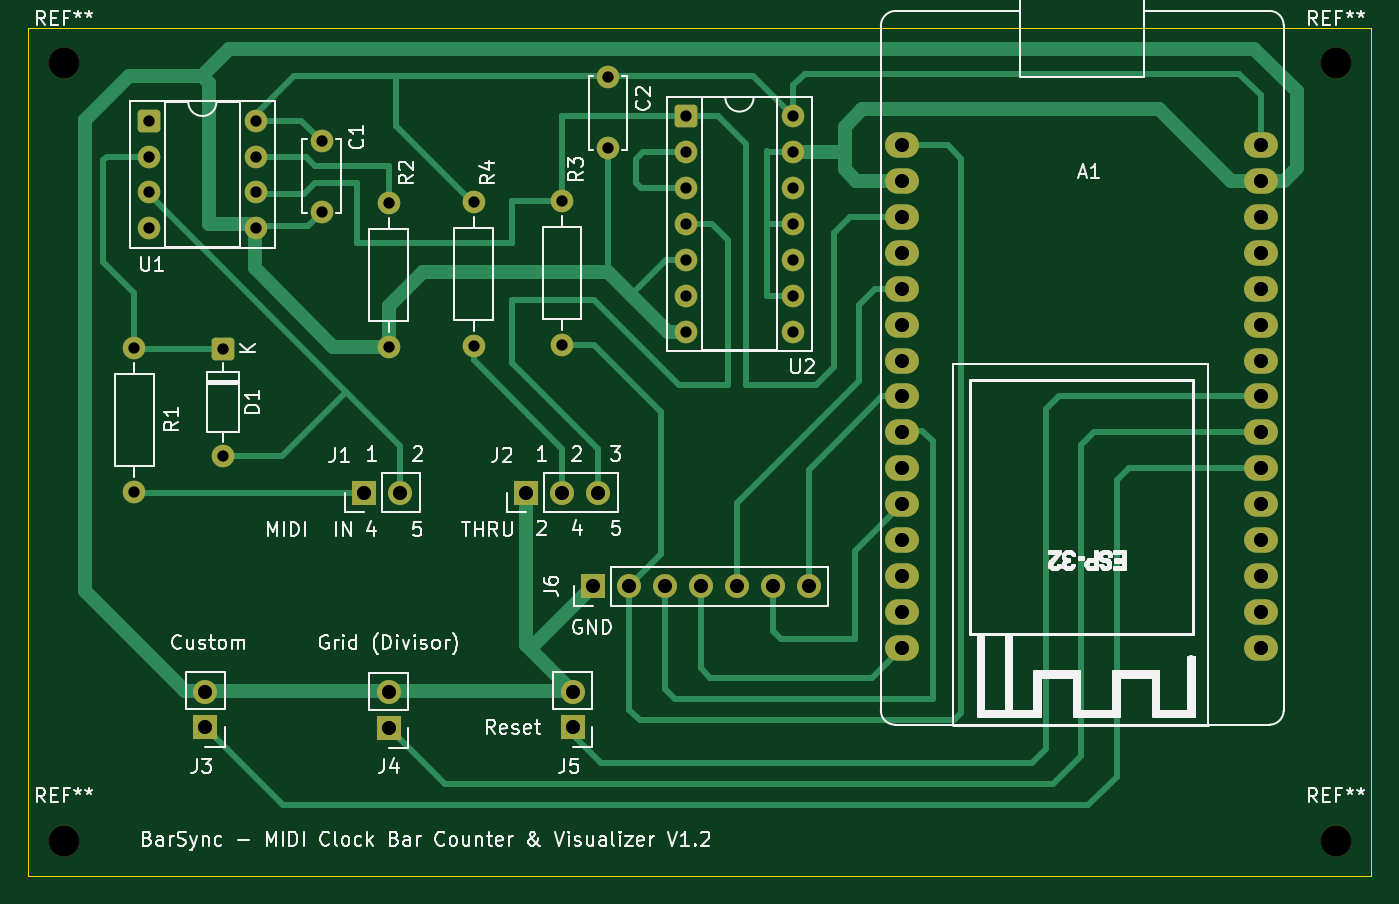
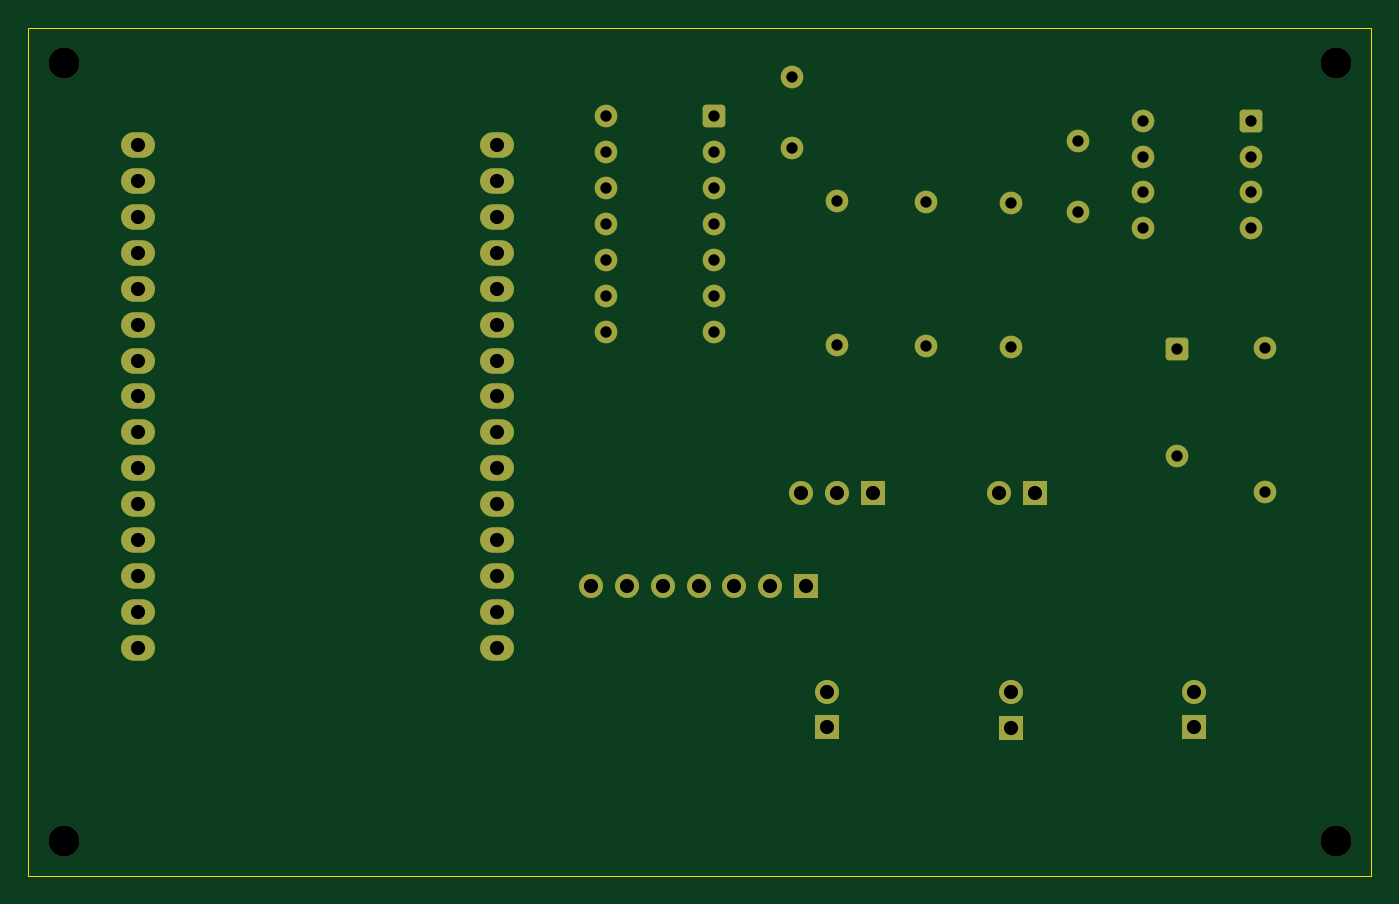
Circuit board: 11 layer files. Board 95.0 x 60.0 mm.
- bottom_copper: BarSync-B_Cu.gbr (7937 bytes)
- bottom_mask: BarSync-B_Mask.gbr (4036 bytes)
- paste: BarSync-B_Paste.gbr (452 bytes)
- bottom_silk: BarSync-B_Silkscreen.gbr (453 bytes)
- outline: BarSync-Edge_Cuts.gbr (606 bytes)
- top_copper: BarSync-F_Cu.gbr (17931 bytes)
- top_mask: BarSync-F_Mask.gbr (4036 bytes)
- paste: BarSync-F_Paste.gbr (452 bytes)
- top_silk: BarSync-F_Silkscreen.gbr (76993 bytes)
- drill: BarSync-NPTH.drl (380 bytes)
- drill: BarSync-PTH.drl (1577 bytes)

=== bottom_copper: BarSync-B_Cu.gbr (7937 bytes, source omitted) ===
=== bottom_mask: BarSync-B_Mask.gbr ===
%TF.GenerationSoftware,KiCad,Pcbnew,10.0.5*%
%TF.CreationDate,2026-09-17T18:50:46+02:00*%
%TF.ProjectId,BarSync,42617253-796e-4632-9e6b-696361645f70,rev?*%
%TF.SameCoordinates,Original*%
%TF.FileFunction,Soldermask,Bot*%
%TF.FilePolarity,Negative*%
%FSLAX46Y46*%
G04 Gerber Fmt 4.6, Leading zero omitted, Abs format (unit mm)*
G04 Created by KiCad (PCBNEW 10.0.5) date 2026-09-17 18:50:46*
%MOMM*%
%LPD*%
G01*
G04 APERTURE LIST*
G04 Aperture macros list*
%AMRoundRect*
0 Rectangle with rounded corners*
0 $1 Rounding radius*
0 $2 $3 $4 $5 $6 $7 $8 $9 X,Y pos of 4 corners*
0 Add a 4 corners polygon primitive as box body*
4,1,4,$2,$3,$4,$5,$6,$7,$8,$9,$2,$3,0*
0 Add four circle primitives for the rounded corners*
1,1,$1+$1,$2,$3*
1,1,$1+$1,$4,$5*
1,1,$1+$1,$6,$7*
1,1,$1+$1,$8,$9*
0 Add four rect primitives between the rounded corners*
20,1,$1+$1,$2,$3,$4,$5,0*
20,1,$1+$1,$4,$5,$6,$7,0*
20,1,$1+$1,$6,$7,$8,$9,0*
20,1,$1+$1,$8,$9,$2,$3,0*%
G04 Aperture macros list end*
%ADD10RoundRect,0.250000X-0.550000X0.550000X-0.550000X-0.550000X0.550000X-0.550000X0.550000X0.550000X0*%
%ADD11C,1.600000*%
%ADD12R,1.700000X1.700000*%
%ADD13C,1.700000*%
%ADD14C,2.200000*%
%ADD15RoundRect,0.250000X-0.550000X-0.550000X0.550000X-0.550000X0.550000X0.550000X-0.550000X0.550000X0*%
%ADD16O,2.400000X1.800000*%
G04 APERTURE END LIST*
D10*
%TO.C,D1*%
X88250000Y-77690000D03*
D11*
X88250000Y-85310000D03*
%TD*%
%TO.C,R4*%
X106000000Y-77500000D03*
X106000000Y-67340000D03*
%TD*%
D12*
%TO.C,J5*%
X113000000Y-104500000D03*
D13*
X113000000Y-101960000D03*
%TD*%
D11*
%TO.C,R2*%
X100000000Y-67420000D03*
X100000000Y-77580000D03*
%TD*%
%TO.C,R3*%
X112250000Y-67250000D03*
X112250000Y-77410000D03*
%TD*%
D12*
%TO.C,J3*%
X87000000Y-104500000D03*
D13*
X87000000Y-101960000D03*
%TD*%
D14*
%TO.C,REF\u002A\u002A*%
X167000000Y-112500000D03*
%TD*%
D11*
%TO.C,C2*%
X115500000Y-58500000D03*
X115500000Y-63500000D03*
%TD*%
D15*
%TO.C,U1*%
X83000000Y-61570000D03*
D11*
X83000000Y-64110000D03*
X83000000Y-66650000D03*
X83000000Y-69190000D03*
X90620000Y-69190000D03*
X90620000Y-66650000D03*
X90620000Y-64110000D03*
X90620000Y-61570000D03*
%TD*%
D16*
%TO.C,A1*%
X136310000Y-63300000D03*
X136310000Y-65840000D03*
X136310000Y-68380000D03*
X136310000Y-70920000D03*
X136310000Y-73460000D03*
X136310000Y-76000000D03*
X136310000Y-78540000D03*
X136310000Y-81080000D03*
X136310000Y-83620000D03*
X136310000Y-86160000D03*
X136310000Y-88700000D03*
X136310000Y-91240000D03*
X136310000Y-93780000D03*
X136310000Y-96320000D03*
X136310000Y-98860000D03*
X161710000Y-98860000D03*
X161710000Y-96320000D03*
X161710000Y-93780000D03*
X161710000Y-91240000D03*
X161710000Y-88700000D03*
X161710000Y-86160000D03*
X161710000Y-83620000D03*
X161710000Y-81080000D03*
X161710000Y-78540000D03*
X161710000Y-76000000D03*
X161710000Y-73460000D03*
X161710000Y-70920000D03*
X161710000Y-68380000D03*
X161710000Y-65840000D03*
X161710000Y-63300000D03*
%TD*%
D14*
%TO.C,REF\u002A\u002A*%
X167000000Y-57500000D03*
%TD*%
D12*
%TO.C,J1*%
X98270000Y-87880000D03*
D13*
X100810000Y-87880000D03*
%TD*%
D12*
%TO.C,J6*%
X114460000Y-94500000D03*
D13*
X117000000Y-94500000D03*
X119540000Y-94500000D03*
X122080000Y-94500000D03*
X124620000Y-94500000D03*
X127160000Y-94500000D03*
X129700000Y-94500000D03*
%TD*%
D11*
%TO.C,C1*%
X95250000Y-63000000D03*
X95250000Y-68000000D03*
%TD*%
%TO.C,R1*%
X82000000Y-87830000D03*
X82000000Y-77670000D03*
%TD*%
D14*
%TO.C,REF\u002A\u002A*%
X77000000Y-112500000D03*
%TD*%
D12*
%TO.C,J4*%
X100000000Y-104540000D03*
D13*
X100000000Y-102000000D03*
%TD*%
D15*
%TO.C,U2*%
X121000000Y-61260000D03*
D11*
X121000000Y-63800000D03*
X121000000Y-66340000D03*
X121000000Y-68880000D03*
X121000000Y-71420000D03*
X121000000Y-73960000D03*
X121000000Y-76500000D03*
X128620000Y-76500000D03*
X128620000Y-73960000D03*
X128620000Y-71420000D03*
X128620000Y-68880000D03*
X128620000Y-66340000D03*
X128620000Y-63800000D03*
X128620000Y-61260000D03*
%TD*%
D14*
%TO.C,REF\u002A\u002A*%
X77000000Y-57500000D03*
%TD*%
D12*
%TO.C,J2*%
X109730000Y-87880000D03*
D13*
X112270000Y-87880000D03*
X114810000Y-87880000D03*
%TD*%
M02*

=== paste: BarSync-B_Paste.gbr ===
%TF.GenerationSoftware,KiCad,Pcbnew,10.0.5*%
%TF.CreationDate,2026-09-17T18:50:46+02:00*%
%TF.ProjectId,BarSync,42617253-796e-4632-9e6b-696361645f70,rev?*%
%TF.SameCoordinates,Original*%
%TF.FileFunction,Paste,Bot*%
%TF.FilePolarity,Positive*%
%FSLAX46Y46*%
G04 Gerber Fmt 4.6, Leading zero omitted, Abs format (unit mm)*
G04 Created by KiCad (PCBNEW 10.0.5) date 2026-09-17 18:50:46*
%MOMM*%
%LPD*%
G01*
G04 APERTURE LIST*
G04 APERTURE END LIST*
M02*

=== bottom_silk: BarSync-B_Silkscreen.gbr ===
%TF.GenerationSoftware,KiCad,Pcbnew,10.0.5*%
%TF.CreationDate,2026-09-17T18:50:46+02:00*%
%TF.ProjectId,BarSync,42617253-796e-4632-9e6b-696361645f70,rev?*%
%TF.SameCoordinates,Original*%
%TF.FileFunction,Legend,Bot*%
%TF.FilePolarity,Positive*%
%FSLAX46Y46*%
G04 Gerber Fmt 4.6, Leading zero omitted, Abs format (unit mm)*
G04 Created by KiCad (PCBNEW 10.0.5) date 2026-09-17 18:50:46*
%MOMM*%
%LPD*%
G01*
G04 APERTURE LIST*
G04 APERTURE END LIST*
M02*

=== outline: BarSync-Edge_Cuts.gbr ===
%TF.GenerationSoftware,KiCad,Pcbnew,10.0.5*%
%TF.CreationDate,2026-09-17T18:50:46+02:00*%
%TF.ProjectId,BarSync,42617253-796e-4632-9e6b-696361645f70,rev?*%
%TF.SameCoordinates,Original*%
%TF.FileFunction,Profile,NP*%
%FSLAX46Y46*%
G04 Gerber Fmt 4.6, Leading zero omitted, Abs format (unit mm)*
G04 Created by KiCad (PCBNEW 10.0.5) date 2026-09-17 18:50:46*
%MOMM*%
%LPD*%
G01*
G04 APERTURE LIST*
%TA.AperFunction,Profile*%
%ADD10C,0.050000*%
%TD*%
G04 APERTURE END LIST*
D10*
X74500000Y-55000000D02*
X169500000Y-55000000D01*
X169500000Y-115000000D01*
X74500000Y-115000000D01*
X74500000Y-55000000D01*
M02*

=== top_copper: BarSync-F_Cu.gbr (17931 bytes, source omitted) ===
=== top_mask: BarSync-F_Mask.gbr ===
%TF.GenerationSoftware,KiCad,Pcbnew,10.0.5*%
%TF.CreationDate,2026-09-17T18:50:46+02:00*%
%TF.ProjectId,BarSync,42617253-796e-4632-9e6b-696361645f70,rev?*%
%TF.SameCoordinates,Original*%
%TF.FileFunction,Soldermask,Top*%
%TF.FilePolarity,Negative*%
%FSLAX46Y46*%
G04 Gerber Fmt 4.6, Leading zero omitted, Abs format (unit mm)*
G04 Created by KiCad (PCBNEW 10.0.5) date 2026-09-17 18:50:46*
%MOMM*%
%LPD*%
G01*
G04 APERTURE LIST*
G04 Aperture macros list*
%AMRoundRect*
0 Rectangle with rounded corners*
0 $1 Rounding radius*
0 $2 $3 $4 $5 $6 $7 $8 $9 X,Y pos of 4 corners*
0 Add a 4 corners polygon primitive as box body*
4,1,4,$2,$3,$4,$5,$6,$7,$8,$9,$2,$3,0*
0 Add four circle primitives for the rounded corners*
1,1,$1+$1,$2,$3*
1,1,$1+$1,$4,$5*
1,1,$1+$1,$6,$7*
1,1,$1+$1,$8,$9*
0 Add four rect primitives between the rounded corners*
20,1,$1+$1,$2,$3,$4,$5,0*
20,1,$1+$1,$4,$5,$6,$7,0*
20,1,$1+$1,$6,$7,$8,$9,0*
20,1,$1+$1,$8,$9,$2,$3,0*%
G04 Aperture macros list end*
%ADD10RoundRect,0.250000X-0.550000X0.550000X-0.550000X-0.550000X0.550000X-0.550000X0.550000X0.550000X0*%
%ADD11C,1.600000*%
%ADD12R,1.700000X1.700000*%
%ADD13C,1.700000*%
%ADD14C,2.200000*%
%ADD15RoundRect,0.250000X-0.550000X-0.550000X0.550000X-0.550000X0.550000X0.550000X-0.550000X0.550000X0*%
%ADD16O,2.400000X1.800000*%
G04 APERTURE END LIST*
D10*
%TO.C,D1*%
X88250000Y-77690000D03*
D11*
X88250000Y-85310000D03*
%TD*%
%TO.C,R4*%
X106000000Y-77500000D03*
X106000000Y-67340000D03*
%TD*%
D12*
%TO.C,J5*%
X113000000Y-104500000D03*
D13*
X113000000Y-101960000D03*
%TD*%
D11*
%TO.C,R2*%
X100000000Y-67420000D03*
X100000000Y-77580000D03*
%TD*%
%TO.C,R3*%
X112250000Y-67250000D03*
X112250000Y-77410000D03*
%TD*%
D12*
%TO.C,J3*%
X87000000Y-104500000D03*
D13*
X87000000Y-101960000D03*
%TD*%
D14*
%TO.C,REF\u002A\u002A*%
X167000000Y-112500000D03*
%TD*%
D11*
%TO.C,C2*%
X115500000Y-58500000D03*
X115500000Y-63500000D03*
%TD*%
D15*
%TO.C,U1*%
X83000000Y-61570000D03*
D11*
X83000000Y-64110000D03*
X83000000Y-66650000D03*
X83000000Y-69190000D03*
X90620000Y-69190000D03*
X90620000Y-66650000D03*
X90620000Y-64110000D03*
X90620000Y-61570000D03*
%TD*%
D16*
%TO.C,A1*%
X136310000Y-63300000D03*
X136310000Y-65840000D03*
X136310000Y-68380000D03*
X136310000Y-70920000D03*
X136310000Y-73460000D03*
X136310000Y-76000000D03*
X136310000Y-78540000D03*
X136310000Y-81080000D03*
X136310000Y-83620000D03*
X136310000Y-86160000D03*
X136310000Y-88700000D03*
X136310000Y-91240000D03*
X136310000Y-93780000D03*
X136310000Y-96320000D03*
X136310000Y-98860000D03*
X161710000Y-98860000D03*
X161710000Y-96320000D03*
X161710000Y-93780000D03*
X161710000Y-91240000D03*
X161710000Y-88700000D03*
X161710000Y-86160000D03*
X161710000Y-83620000D03*
X161710000Y-81080000D03*
X161710000Y-78540000D03*
X161710000Y-76000000D03*
X161710000Y-73460000D03*
X161710000Y-70920000D03*
X161710000Y-68380000D03*
X161710000Y-65840000D03*
X161710000Y-63300000D03*
%TD*%
D14*
%TO.C,REF\u002A\u002A*%
X167000000Y-57500000D03*
%TD*%
D12*
%TO.C,J1*%
X98270000Y-87880000D03*
D13*
X100810000Y-87880000D03*
%TD*%
D12*
%TO.C,J6*%
X114460000Y-94500000D03*
D13*
X117000000Y-94500000D03*
X119540000Y-94500000D03*
X122080000Y-94500000D03*
X124620000Y-94500000D03*
X127160000Y-94500000D03*
X129700000Y-94500000D03*
%TD*%
D11*
%TO.C,C1*%
X95250000Y-63000000D03*
X95250000Y-68000000D03*
%TD*%
%TO.C,R1*%
X82000000Y-87830000D03*
X82000000Y-77670000D03*
%TD*%
D14*
%TO.C,REF\u002A\u002A*%
X77000000Y-112500000D03*
%TD*%
D12*
%TO.C,J4*%
X100000000Y-104540000D03*
D13*
X100000000Y-102000000D03*
%TD*%
D15*
%TO.C,U2*%
X121000000Y-61260000D03*
D11*
X121000000Y-63800000D03*
X121000000Y-66340000D03*
X121000000Y-68880000D03*
X121000000Y-71420000D03*
X121000000Y-73960000D03*
X121000000Y-76500000D03*
X128620000Y-76500000D03*
X128620000Y-73960000D03*
X128620000Y-71420000D03*
X128620000Y-68880000D03*
X128620000Y-66340000D03*
X128620000Y-63800000D03*
X128620000Y-61260000D03*
%TD*%
D14*
%TO.C,REF\u002A\u002A*%
X77000000Y-57500000D03*
%TD*%
D12*
%TO.C,J2*%
X109730000Y-87880000D03*
D13*
X112270000Y-87880000D03*
X114810000Y-87880000D03*
%TD*%
M02*

=== paste: BarSync-F_Paste.gbr ===
%TF.GenerationSoftware,KiCad,Pcbnew,10.0.5*%
%TF.CreationDate,2026-09-17T18:50:46+02:00*%
%TF.ProjectId,BarSync,42617253-796e-4632-9e6b-696361645f70,rev?*%
%TF.SameCoordinates,Original*%
%TF.FileFunction,Paste,Top*%
%TF.FilePolarity,Positive*%
%FSLAX46Y46*%
G04 Gerber Fmt 4.6, Leading zero omitted, Abs format (unit mm)*
G04 Created by KiCad (PCBNEW 10.0.5) date 2026-09-17 18:50:46*
%MOMM*%
%LPD*%
G01*
G04 APERTURE LIST*
G04 APERTURE END LIST*
M02*

=== top_silk: BarSync-F_Silkscreen.gbr (76993 bytes, source omitted) ===
=== drill: BarSync-NPTH.drl ===
M48
; DRILL file KiCad 10.0.5 date 2026-09-17T18:51:10
; FORMAT={-:-/ absolute / metric / decimal}
; #@! TF.CreationDate,2026-09-17T18:51:10+02:00
; #@! TF.GenerationSoftware,Kicad,Pcbnew,10.0.5
; #@! TF.FileFunction,NonPlated,1,2,NPTH
FMAT,2
METRIC
; #@! TA.AperFunction,NonPlated,NPTH,ComponentDrill
T1C2.200
%
G90
G05
T1
X77.0Y-57.5
X77.0Y-112.5
X167.0Y-57.5
X167.0Y-112.5
M30

=== drill: BarSync-PTH.drl ===
M48
; DRILL file KiCad 10.0.5 date 2026-09-17T18:51:10
; FORMAT={-:-/ absolute / metric / decimal}
; #@! TF.CreationDate,2026-09-17T18:51:10+02:00
; #@! TF.GenerationSoftware,Kicad,Pcbnew,10.0.5
; #@! TF.FileFunction,Plated,1,2,PTH
FMAT,2
METRIC
; #@! TA.AperFunction,Plated,PTH,ComponentDrill
T1C0.800
; #@! TA.AperFunction,Plated,PTH,ComponentDrill
T2C1.000
%
G90
G05
T1
X82.0Y-77.67
X82.0Y-87.83
X83.0Y-61.57
X83.0Y-64.11
X83.0Y-66.65
X83.0Y-69.19
X88.25Y-77.69
X88.25Y-85.31
X90.62Y-61.57
X90.62Y-64.11
X90.62Y-66.65
X90.62Y-69.19
X95.25Y-63.0
X95.25Y-68.0
X100.0Y-67.42
X100.0Y-77.58
X106.0Y-67.34
X106.0Y-77.5
X112.25Y-67.25
X112.25Y-77.41
X115.5Y-58.5
X115.5Y-63.5
X121.0Y-61.26
X121.0Y-63.8
X121.0Y-66.34
X121.0Y-68.88
X121.0Y-71.42
X121.0Y-73.96
X121.0Y-76.5
X128.62Y-61.26
X128.62Y-63.8
X128.62Y-66.34
X128.62Y-68.88
X128.62Y-71.42
X128.62Y-73.96
X128.62Y-76.5
T2
X87.0Y-101.96
X87.0Y-104.5
X98.27Y-87.88
X100.0Y-102.0
X100.0Y-104.54
X100.81Y-87.88
X109.73Y-87.88
X112.27Y-87.88
X113.0Y-101.96
X113.0Y-104.5
X114.46Y-94.5
X114.81Y-87.88
X117.0Y-94.5
X119.54Y-94.5
X122.08Y-94.5
X124.62Y-94.5
X127.16Y-94.5
X129.7Y-94.5
X136.31Y-63.3
X136.31Y-65.84
X136.31Y-68.38
X136.31Y-70.92
X136.31Y-73.46
X136.31Y-76.0
X136.31Y-78.54
X136.31Y-81.08
X136.31Y-83.62
X136.31Y-86.16
X136.31Y-88.7
X136.31Y-91.24
X136.31Y-93.78
X136.31Y-96.32
X136.31Y-98.86
X161.71Y-63.3
X161.71Y-65.84
X161.71Y-68.38
X161.71Y-70.92
X161.71Y-73.46
X161.71Y-76.0
X161.71Y-78.54
X161.71Y-81.08
X161.71Y-83.62
X161.71Y-86.16
X161.71Y-88.7
X161.71Y-91.24
X161.71Y-93.78
X161.71Y-96.32
X161.71Y-98.86
M30
